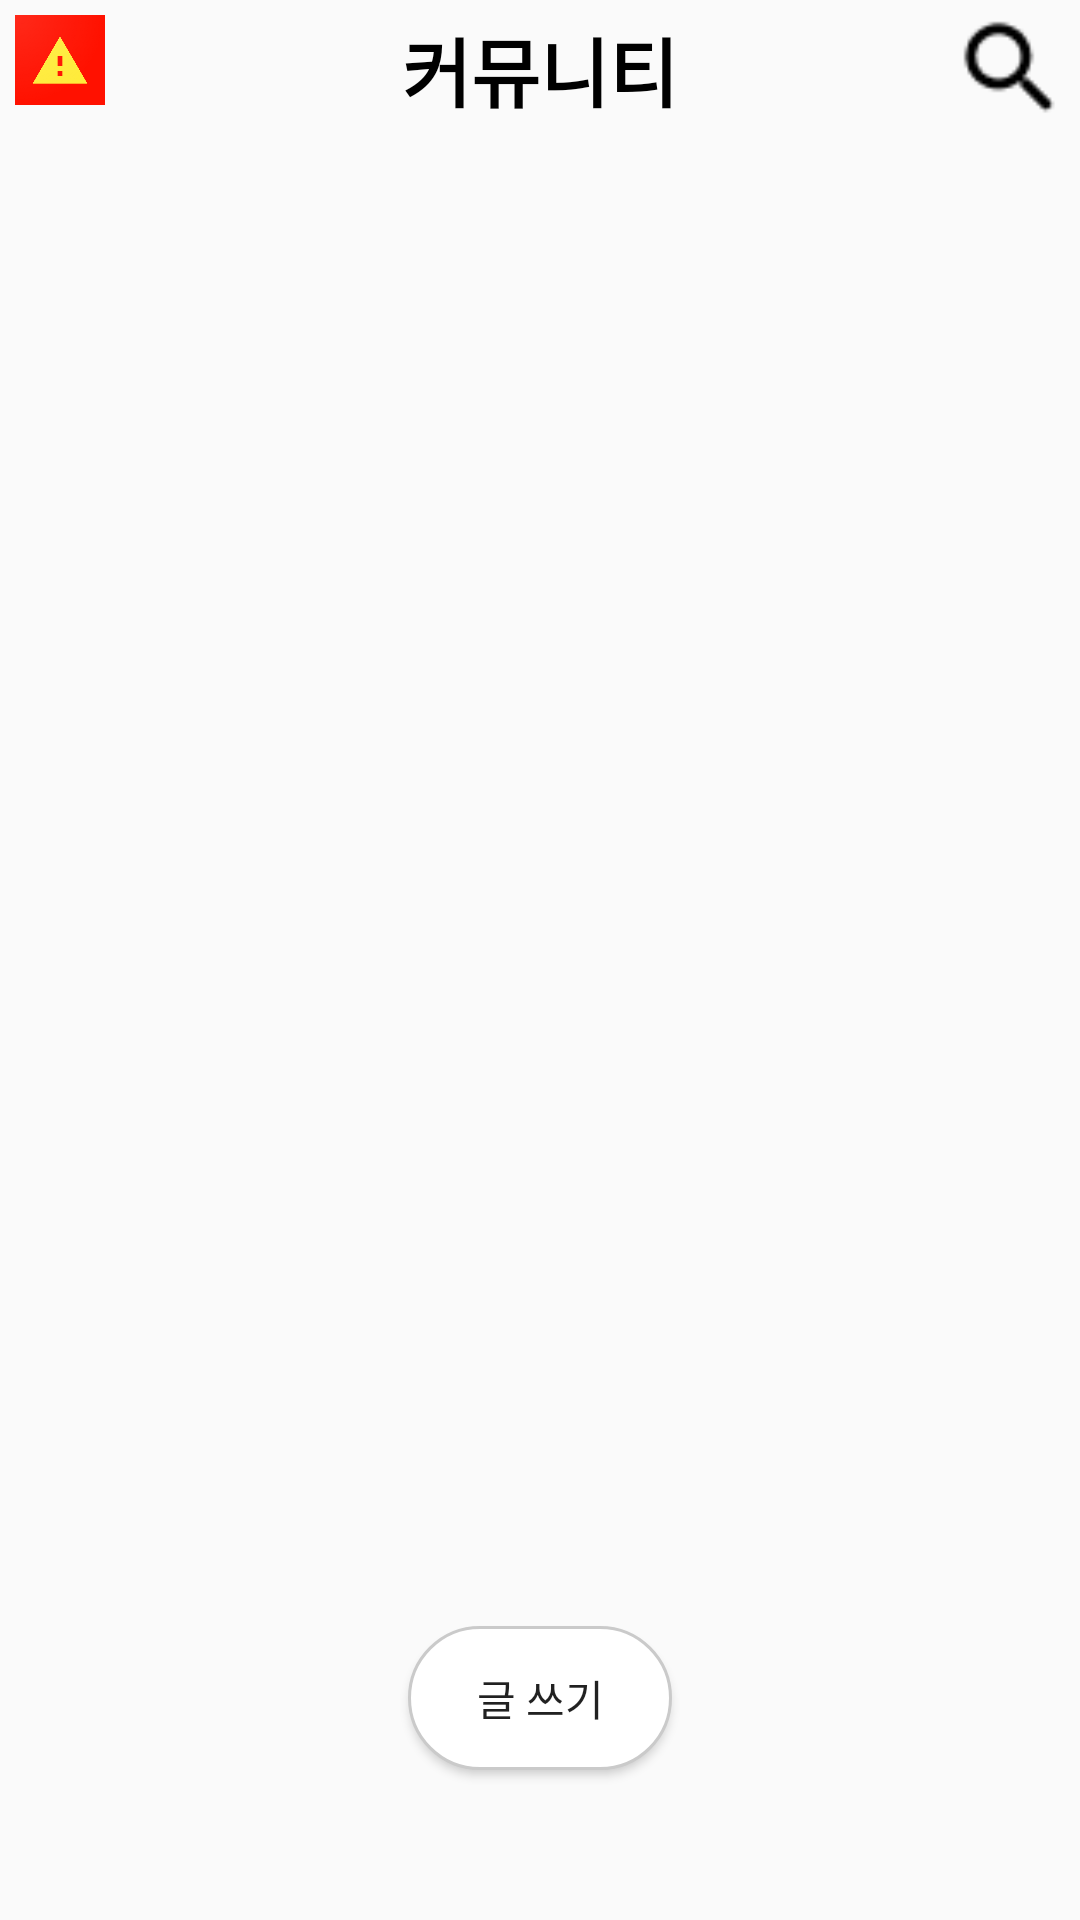

Layout XML and referenced resources for this Android screen:
<!-- AndroidManifest.xml: application theme Theme.DisasterGuide -->
<!-- res/layout/fragment_community.xml -->
<?xml version="1.0" encoding="utf-8"?>
<FrameLayout xmlns:android="http://schemas.android.com/apk/res/android"
    xmlns:tools="http://schemas.android.com/tools"
    android:layout_width="match_parent"
    android:layout_height="match_parent"
    tools:context=".CommunityFragment">

    
    <androidx.constraintlayout.widget.ConstraintLayout xmlns:android="http://schemas.android.com/apk/res/android"
        android:layout_width="match_parent"
        android:layout_height="match_parent"
        xmlns:app="http://schemas.android.com/apk/res-auto">
        <ImageView
            android:id="@+id/main_img"
            android:layout_width="40dp"
            android:layout_height="40dp"
            android:padding="5dp"
            android:src="@drawable/logo"
            app:layout_constraintTop_toTopOf="parent"
            app:layout_constraintLeft_toLeftOf="parent" />

        <TextView
            android:id="@+id/signup"
            android:layout_width="wrap_content"
            android:layout_height="40dp"
            android:text="커뮤니티"
            android:paddingTop="5dp"
            app:layout_constraintRight_toRightOf="parent"
            app:layout_constraintLeft_toLeftOf="parent"
            app:layout_constraintTop_toTopOf="parent"
            android:textColor="#000000"
            android:textSize="25dp"
            android:textStyle="bold"/>

        <ImageView
            android:id="@+id/search_post"
            android:layout_width="40dp"
            android:layout_height="40dp"
            android:src="@drawable/search_post"
            android:layout_margin="3dp"
            app:layout_constraintTop_toTopOf="parent"
            app:layout_constraintRight_toRightOf="parent" />

        <ListView
            android:id="@+id/listPost"
            android:layout_width="match_parent"
            android:layout_height="match_parent"
            app:layout_constraintTop_toTopOf="parent"
            android:layout_marginBottom="20dp"
            tools:listitem="@layout/item_listview_post"
            android:layout_marginTop="50dp"
            android:divider="#dedede"
            android:dividerHeight="1dp"/>

        <Button
            android:id="@+id/writeButton"
            android:layout_width="wrap_content"
            android:layout_height="wrap_content"
            app:layout_constraintBottom_toBottomOf="parent"
            app:layout_constraintRight_toRightOf="parent"
            app:layout_constraintLeft_toLeftOf="parent"
            android:layout_marginBottom="50dp"
            android:text="글 쓰기"
            android:background="@drawable/shape"/>


    </androidx.constraintlayout.widget.ConstraintLayout>



</FrameLayout>
<!-- res/layout/item_listview_post.xml (included above) -->
<?xml version="1.0" encoding="utf-8"?>
<LinearLayout xmlns:android="http://schemas.android.com/apk/res/android"
    android:orientation="vertical"
    android:layout_width="match_parent"
    android:layout_height="match_parent">

    <TextView
        android:layout_width="match_parent"
        android:layout_height="wrap_content"
        android:text="New Text"
        android:id="@+id/textView1"
        android:textSize="18dp"
        android:textColor="#000000"
        android:textStyle="bold"
        android:gravity="center_vertical"
        android:layout_marginStart="10dp"
        android:layout_marginTop="15dp"/>

    <TextView
        android:layout_width="match_parent"
        android:layout_height="wrap_content"
        android:text="New Text"
        android:id="@+id/textView2"
        android:textSize="18dp"
        android:textColor="#000000"
        android:layout_marginStart="10dp"/>

    <LinearLayout
        android:layout_width="wrap_content"
        android:layout_height="wrap_content"
        android:orientation="horizontal"
        android:layout_marginTop="8dp"
        android:layout_marginBottom="15dp">

        <ImageView
            android:id="@+id/img_reply"
            android:layout_width="15dp"
            android:layout_height="wrap_content"
            android:src="@drawable/reply"
            android:layout_marginLeft="10dp"/>

        <TextView
            android:layout_width="wrap_content"
            android:layout_height="wrap_content"
            android:text="num"
            android:layout_marginLeft="5dp"
            android:textSize="14dp"
            android:textStyle="bold"
            android:id="@+id/tv_replyNum"
            android:textColor="#EBC351"/>

        <TextView
            android:layout_width="match_parent"
            android:layout_height="wrap_content"
            android:text="time"
            android:id="@+id/textView3"
            android:textSize="14dp"
            android:textColor="#666666"
            android:layout_marginLeft="10dp"
            />
    </LinearLayout>

</LinearLayout>
<!-- resources referenced by this layout -->
<resources>
  <!-- drawable logo: png bitmap (drawable-v24, 37168 bytes) -->
  <!-- drawable reply: png bitmap (drawable, 601 bytes) -->
  <!-- drawable search_post: png bitmap (drawable, 454 bytes) -->
  <!-- drawable shape (drawable) -->
  <?xml version="1.0" encoding="utf-8"?>
  <shape xmlns:android="http://schemas.android.com/apk/res/android"
      android:padding="10dp"
      android:shape="rectangle">
      <stroke android:width="1dp" android:color="#CACACA"/>
      <solid android:color="#FFFFFF"/>
      <corners
          android:bottomLeftRadius="40dp"
          android:bottomRightRadius="40dp"
          android:topLeftRadius="40dp"
          android:topRightRadius="40dp" />
  </shape>
  <style name="Theme.DisasterGuide" parent="Theme.AppCompat.Light">
          
          <item name="colorPrimary">@color/purple_500</item>
          <item name="colorPrimaryVariant">@color/purple_700</item>
          <item name="colorOnPrimary">@color/white</item>
          
          <item name="colorSecondary">@color/teal_200</item>
          <item name="colorSecondaryVariant">@color/teal_700</item>
          <item name="colorOnSecondary">@color/black</item>
          
          <item name="android:statusBarColor" tools:targetApi="l">?attr/colorPrimaryVariant</item>
          
          <item name="windowNoTitle">true</item>
      </style>
  <!-- not gathered from this repository: default colours our renderer supplied (Android Studio template values) -->
  <color name="purple_500">#FF6200EE</color>
  <color name="purple_700">#FF3700B3</color>
  <color name="teal_200">#FF03DAC5</color>
  <color name="teal_700">#FF018786</color>
  <color name="black">#FF000000</color>
  <color name="white">#FFFFFFFF</color>
</resources>
